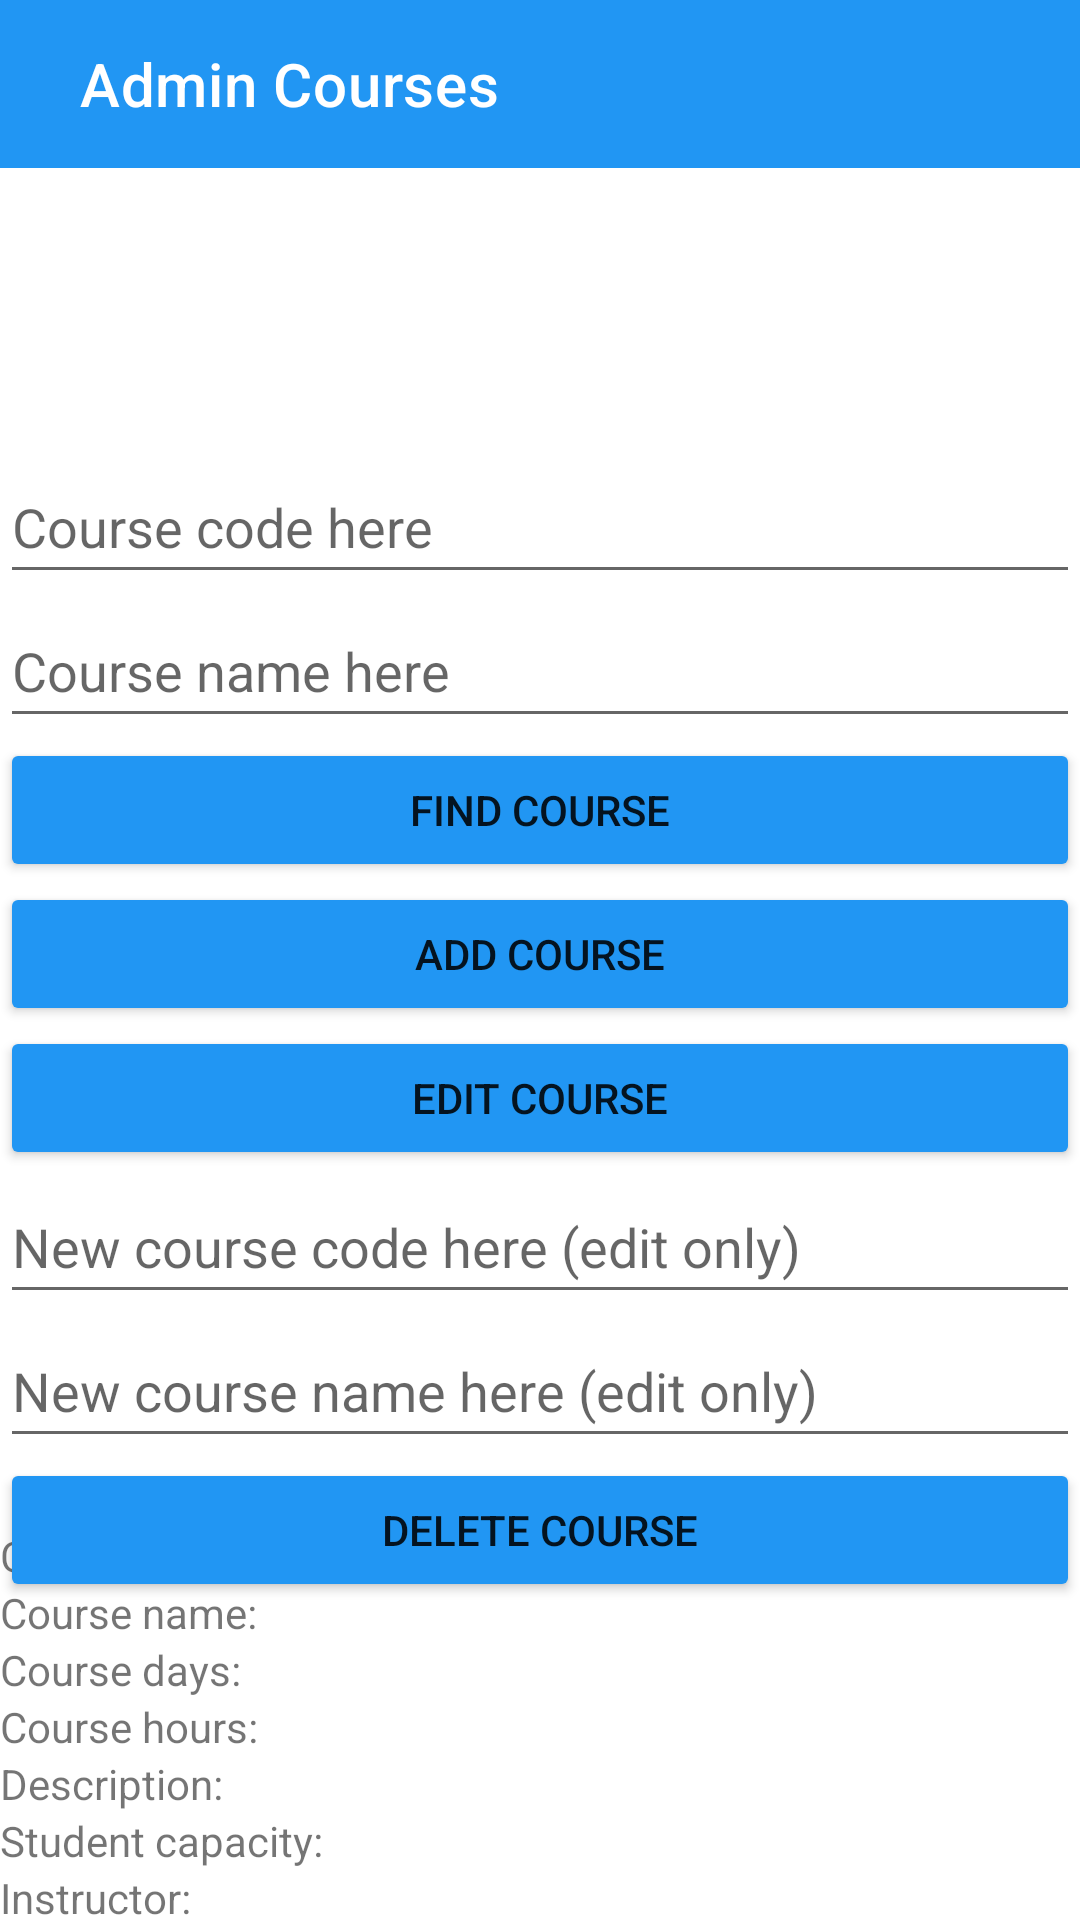

Here is an Android app screen rendered from its layout file. Give the layout XML and the strings, colors and styles it references.
<!-- AndroidManifest.xml: application theme Theme.VirtualClassroom -->
<!-- res/layout/activity_admin_courses.xml -->
<?xml version="1.0" encoding="utf-8"?>
<RelativeLayout xmlns:android="http://schemas.android.com/apk/res/android"
    xmlns:app="http://schemas.android.com/apk/res-auto"
    xmlns:tools="http://schemas.android.com/tools"
    android:layout_width="match_parent"
    android:layout_height="match_parent"
    tools:context="AdminCourses">

    <EditText
        android:id="@+id/courseCode"
        android:layout_width="match_parent"
        android:layout_height="wrap_content"
        android:hint="Course code here"
        android:minHeight="48dp"
        android:translationY="150dp" />

    <EditText
        android:id="@+id/courseName"
        android:layout_width="match_parent"
        android:layout_height="wrap_content"
        android:layout_below="@id/courseCode"
        android:hint="Course name here"
        android:minHeight="48dp"
        android:translationY="150dp" />

    <Button
        android:id="@+id/findCourse"
        android:layout_width="match_parent"
        android:layout_height="wrap_content"
        android:layout_below="@id/courseName"
        android:translationY="150dp"
        android:backgroundTint="#2196F3"
        android:text="Find Course"/>

    <Button
        android:id="@+id/addCourse"
        android:layout_width="match_parent"
        android:layout_height="wrap_content"
        android:layout_below="@id/findCourse"
        android:translationY="150dp"
        android:backgroundTint="#2196F3"
        android:text="Add Course"/>

    <Button
        android:id="@+id/editCourse"
        android:layout_width="match_parent"
        android:layout_height="wrap_content"
        android:layout_below="@id/addCourse"
        android:translationY="150dp"
        android:backgroundTint="#2196F3"
        android:text="Edit Course"/>

    <EditText
        android:id="@+id/editCode"
        android:layout_width="match_parent"
        android:layout_height="wrap_content"
        android:layout_below="@id/editCourse"
        android:hint="New course code here (edit only)"
        android:minHeight="48dp"
        android:translationY="150dp" />
    <EditText
        android:id="@+id/editName"
        android:layout_width="match_parent"
        android:layout_height="wrap_content"
        android:layout_below="@id/editCode"
        android:hint="New course name here (edit only)"
        android:minHeight="48dp"
        android:translationY="150dp" />

    <Button
        android:id="@+id/deleteCourse"
        android:layout_width="match_parent"
        android:layout_height="wrap_content"
        android:layout_below="@id/editName"
        android:translationY="150dp"
        android:backgroundTint="#2196F3"
        android:text="Delete Course"/>

    <androidx.appcompat.widget.Toolbar
        android:id="@+id/toolbar"
        android:layout_width="match_parent"
        android:layout_height="wrap_content"
        android:background="#2196F3"
        android:minHeight="?attr/actionBarSize"
        android:theme="?attr/actionBarTheme"
        app:logo="@drawable/ic_baseline_home_24"
        app:title="  Admin Courses"
        app:titleTextColor="#FFFFFF" />

    <TableLayout
        android:translationY="125dp"
        android:id="@+id/courseInfoViewer"
        android:layout_below="@id/deleteCourse"
        android:layout_width="match_parent"
        android:layout_height="wrap_content">

        <TableRow
            android:id="@+id/codeRow"
            android:layout_width="match_parent"
            android:layout_height="wrap_content" >

            <TextView
                android:text="Course code: "
                android:layout_height="wrap_content"
                android:layout_width="match_parent"
                android:id="@+id/codeRowText"/>

        </TableRow>

        <TableRow
            android:id="@+id/nameRow"
            android:layout_width="match_parent"
            android:layout_height="wrap_content" >

            <TextView
                android:text="Course name: "
                android:layout_height="wrap_content"
                android:layout_width="match_parent"
                android:id="@+id/nameRowText"/>

        </TableRow>

        <TableRow
            android:id="@+id/daysRow"
            android:layout_width="match_parent"
            android:layout_height="wrap_content" >

            <TextView
                android:text="Course days: "
                android:layout_height="wrap_content"
                android:layout_width="match_parent"
                android:id="@+id/daysRowText"/>

        </TableRow>

        <TableRow
            android:id="@+id/hoursRow"
            android:layout_width="match_parent"
            android:layout_height="wrap_content" >

            <TextView
                android:text="Course hours: "
                android:layout_height="wrap_content"
                android:layout_width="match_parent"
                android:id="@+id/hoursRowText"/>

        </TableRow>

        <TableRow
            android:id="@+id/descriptionRow"
            android:layout_width="match_parent"
            android:layout_height="wrap_content" >

            <TextView
                android:text="Description: "
                android:layout_height="wrap_content"
                android:layout_width="match_parent"
                android:id="@+id/descriptionRowText"/>

        </TableRow>

        <TableRow
            android:id="@+id/capacityRow"
            android:layout_width="match_parent"
            android:layout_height="wrap_content" >

            <TextView
                android:layout_height="wrap_content"
                android:layout_width="match_parent"
                android:text="Student capacity: "
                android:id="@+id/capacityRowText"/>

        </TableRow>

        <TableRow
            android:id="@+id/instructorRow"
            android:layout_width="match_parent"
            android:layout_height="wrap_content" >

            <TextView
                android:layout_height="wrap_content"
                android:layout_width="match_parent"
                android:text="Instructor: "
                android:id="@+id/instructorRowText"/>

        </TableRow>

    </TableLayout>

</RelativeLayout>
<!-- resources referenced by this layout -->
<resources>
  <style name="Theme.VirtualClassroom" parent="Theme.MaterialComponents.DayNight.NoActionBar">
          
          <item name="colorPrimary">@color/purple_500</item>
          <item name="colorPrimaryVariant">@color/purple_700</item>
          <item name="colorOnPrimary">@color/white</item>
          
          <item name="colorSecondary">@color/teal_200</item>
          <item name="colorSecondaryVariant">@color/teal_700</item>
          <item name="colorOnSecondary">@color/black</item>
          
          <item name="android:statusBarColor">?attr/colorPrimaryVariant</item>
          
      </style>
  <!-- not gathered from this repository: default colours our renderer supplied (Android Studio template values) -->
  <color name="purple_500">#FF6200EE</color>
  <color name="purple_700">#FF3700B3</color>
  <color name="teal_200">#FF03DAC5</color>
  <color name="teal_700">#FF018786</color>
  <color name="black">#FF000000</color>
  <color name="white">#FFFFFFFF</color>
</resources>
